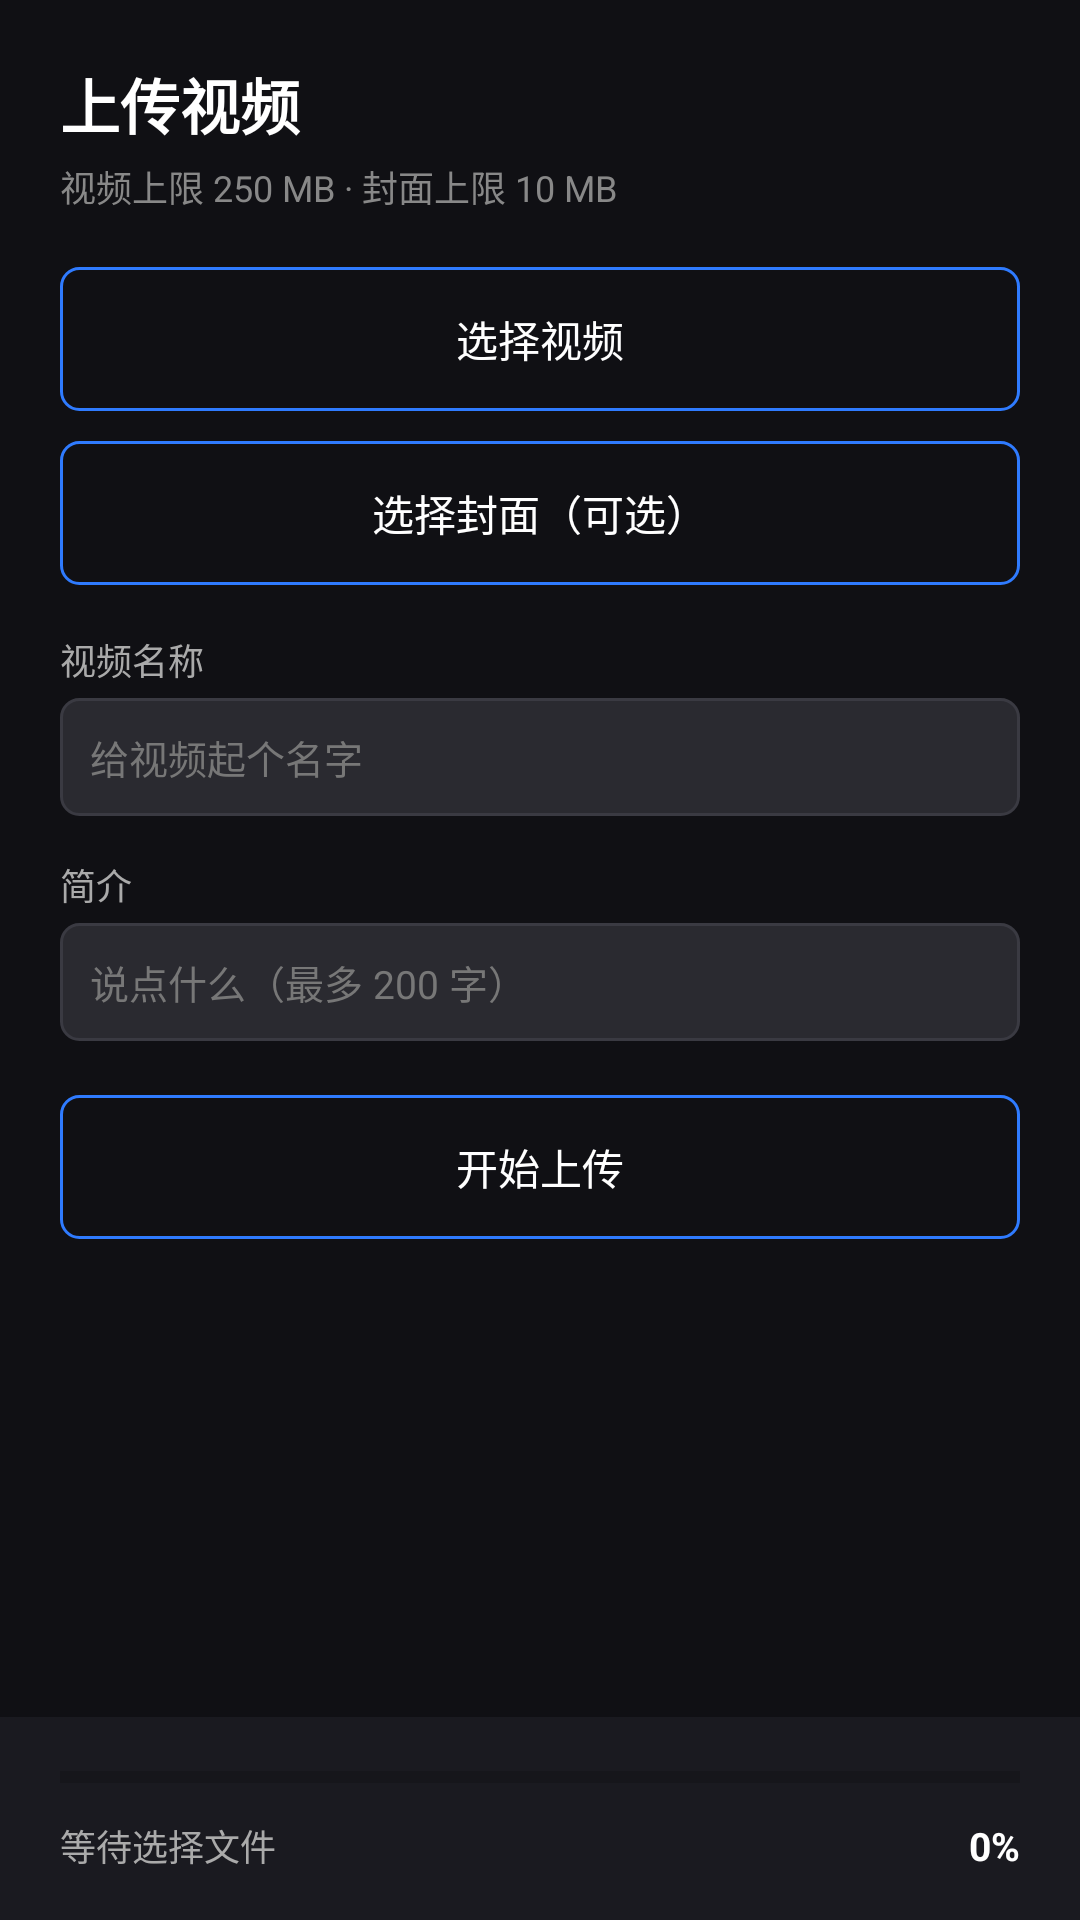

Android layout source for this screen:
<!-- AndroidManifest.xml: application theme Theme.Zilizili -->
<!-- res/layout/fragment_upload.xml -->
<?xml version="1.0" encoding="utf-8"?>
<LinearLayout xmlns:android="http://schemas.android.com/apk/res/android"
    android:layout_width="match_parent"
    android:layout_height="match_parent"
    android:background="#FF101014"
    android:orientation="vertical">

    <ScrollView
        android:layout_width="match_parent"
        android:layout_height="0dp"
        android:layout_weight="1"
        android:fillViewport="true">

        <LinearLayout
            android:layout_width="match_parent"
            android:layout_height="wrap_content"
            android:orientation="vertical"
            android:padding="20dp">

            <TextView
                android:layout_width="match_parent"
                android:layout_height="wrap_content"
                android:text="上传视频"
                android:textColor="#FFFFFF"
                android:textSize="20sp"
                android:textStyle="bold" />

            <TextView
                android:layout_width="match_parent"
                android:layout_height="wrap_content"
                android:layout_marginTop="4dp"
                android:text="视频上限 250 MB · 封面上限 10 MB"
                android:textColor="#888888"
                android:textSize="12sp" />

            <Button
                android:id="@+id/btnPick"
                android:layout_width="match_parent"
                android:layout_height="wrap_content"
                android:layout_marginTop="18dp"
                android:background="@drawable/bg_btn_outline"
                android:text="选择视频"
                android:textColor="#FFFFFF" />

            <Button
                android:id="@+id/btnPickCover"
                android:layout_width="match_parent"
                android:layout_height="wrap_content"
                android:layout_marginTop="10dp"
                android:background="@drawable/bg_btn_outline"
                android:text="选择封面（可选）"
                android:textColor="#FFFFFF" />

            <ImageView
                android:id="@+id/ivCover"
                android:layout_width="match_parent"
                android:layout_height="160dp"
                android:layout_marginTop="10dp"
                android:background="@drawable/bg_edit_dark"
                android:scaleType="centerCrop"
                android:visibility="gone" />

            
            <TextView
                android:layout_width="match_parent"
                android:layout_height="wrap_content"
                android:layout_marginTop="16dp"
                android:text="视频名称"
                android:textColor="#AAAAAA"
                android:textSize="12sp" />

            <EditText
                android:id="@+id/etTitle"
                android:layout_width="match_parent"
                android:layout_height="wrap_content"
                android:layout_marginTop="4dp"
                android:background="@drawable/bg_edit_dark"
                android:hint="给视频起个名字"
                android:inputType="text"
                android:padding="10dp"
                android:textColor="#FFFFFF"
                android:textColorHint="#777777"
                android:textSize="13sp" />

            <TextView
                android:layout_width="match_parent"
                android:layout_height="wrap_content"
                android:layout_marginTop="14dp"
                android:text="简介"
                android:textColor="#AAAAAA"
                android:textSize="12sp" />

            <EditText
                android:id="@+id/etIntro"
                android:layout_width="match_parent"
                android:layout_height="wrap_content"
                android:layout_marginTop="4dp"
                android:background="@drawable/bg_edit_dark"
                android:gravity="top"
                android:hint="说点什么（最多 200 字）"
                android:inputType="textMultiLine"
                android:maxLines="4"
                android:padding="10dp"
                android:textColor="#FFFFFF"
                android:textColorHint="#777777"
                android:textSize="13sp" />

            <LinearLayout
                android:id="@+id/infoBox"
                android:layout_width="match_parent"
                android:layout_height="wrap_content"
                android:layout_marginTop="14dp"
                android:orientation="vertical"
                android:visibility="gone">

                <TextView
                    android:id="@+id/tvSize"
                    android:layout_width="match_parent"
                    android:layout_height="wrap_content"
                    android:textColor="#AAAAAA"
                    android:textSize="12sp" />

                <TextView
                    android:id="@+id/tvSha1"
                    android:layout_width="match_parent"
                    android:layout_height="wrap_content"
                    android:layout_marginTop="4dp"
                    android:fontFamily="monospace"
                    android:textColor="#777777"
                    android:textSize="11sp" />

            </LinearLayout>

            <Button
                android:id="@+id/btnUpload"
                android:layout_width="match_parent"
                android:layout_height="wrap_content"
                android:layout_marginTop="18dp"
                android:background="@drawable/bg_btn_outline"
                android:enabled="false"
                android:text="开始上传"
                android:textColor="#FFFFFF" />

            <TextView
                android:id="@+id/tvResult"
                android:layout_width="match_parent"
                android:layout_height="wrap_content"
                android:layout_marginTop="14dp"
                android:textColor="#BBBBBB"
                android:textSize="12sp" />

        </LinearLayout>

    </ScrollView>

    
    <LinearLayout
        android:layout_width="match_parent"
        android:layout_height="wrap_content"
        android:background="#FF1A1A20"
        android:orientation="vertical"
        android:paddingStart="20dp"
        android:paddingTop="12dp"
        android:paddingEnd="20dp"
        android:paddingBottom="16dp">

        <ProgressBar
            android:id="@+id/progressBar"
            style="?android:attr/progressBarStyleHorizontal"
            android:layout_width="match_parent"
            android:layout_height="wrap_content"
            android:max="100" />

        <LinearLayout
            android:layout_width="match_parent"
            android:layout_height="wrap_content"
            android:layout_marginTop="6dp"
            android:orientation="horizontal">

            <TextView
                android:id="@+id/tvStage"
                android:layout_width="0dp"
                android:layout_height="wrap_content"
                android:layout_weight="1"
                android:text="等待选择文件"
                android:textColor="#AAAAAA"
                android:textSize="12sp" />

            <TextView
                android:id="@+id/tvSpeed"
                android:layout_width="wrap_content"
                android:layout_height="wrap_content"
                android:layout_marginEnd="10dp"
                android:textColor="#FF2F7BFF"
                android:textSize="12sp" />

            <TextView
                android:id="@+id/tvPercent"
                android:layout_width="wrap_content"
                android:layout_height="wrap_content"
                android:text="0%"
                android:textColor="#FFFFFF"
                android:textSize="13sp"
                android:textStyle="bold" />

        </LinearLayout>

    </LinearLayout>

</LinearLayout>
<!-- resources referenced by this layout -->
<resources>
  <!-- drawable bg_btn_outline (drawable) -->
  <?xml version="1.0" encoding="utf-8"?>
  <shape xmlns:android="http://schemas.android.com/apk/res/android">
      <solid android:color="#00000000" />
      <stroke android:width="1dp" android:color="#FF2F7BFF" />
      <corners android:radius="6dp" />
  </shape>
  <!-- drawable bg_edit_dark (drawable) -->
  <?xml version="1.0" encoding="utf-8"?>
  <shape xmlns:android="http://schemas.android.com/apk/res/android">
      <solid android:color="#FF2A2A30" />
      <stroke android:width="1dp" android:color="#FF3A3A42" />
      <corners android:radius="6dp" />
  </shape>
  <style name="Theme.Zilizili" parent="Theme.AppCompat.Light.NoActionBar">
          <item name="android:windowBackground">@android:color/black</item>
          <item name="android:statusBarColor">@android:color/black</item>
          <item name="android:navigationBarColor">@android:color/black</item>
          <item name="android:windowLightStatusBar" tools:targetApi="23">false</item>
          <item name="android:windowNoTitle">true</item>
          <item name="android:windowFullscreen">true</item>
      </style>
</resources>
